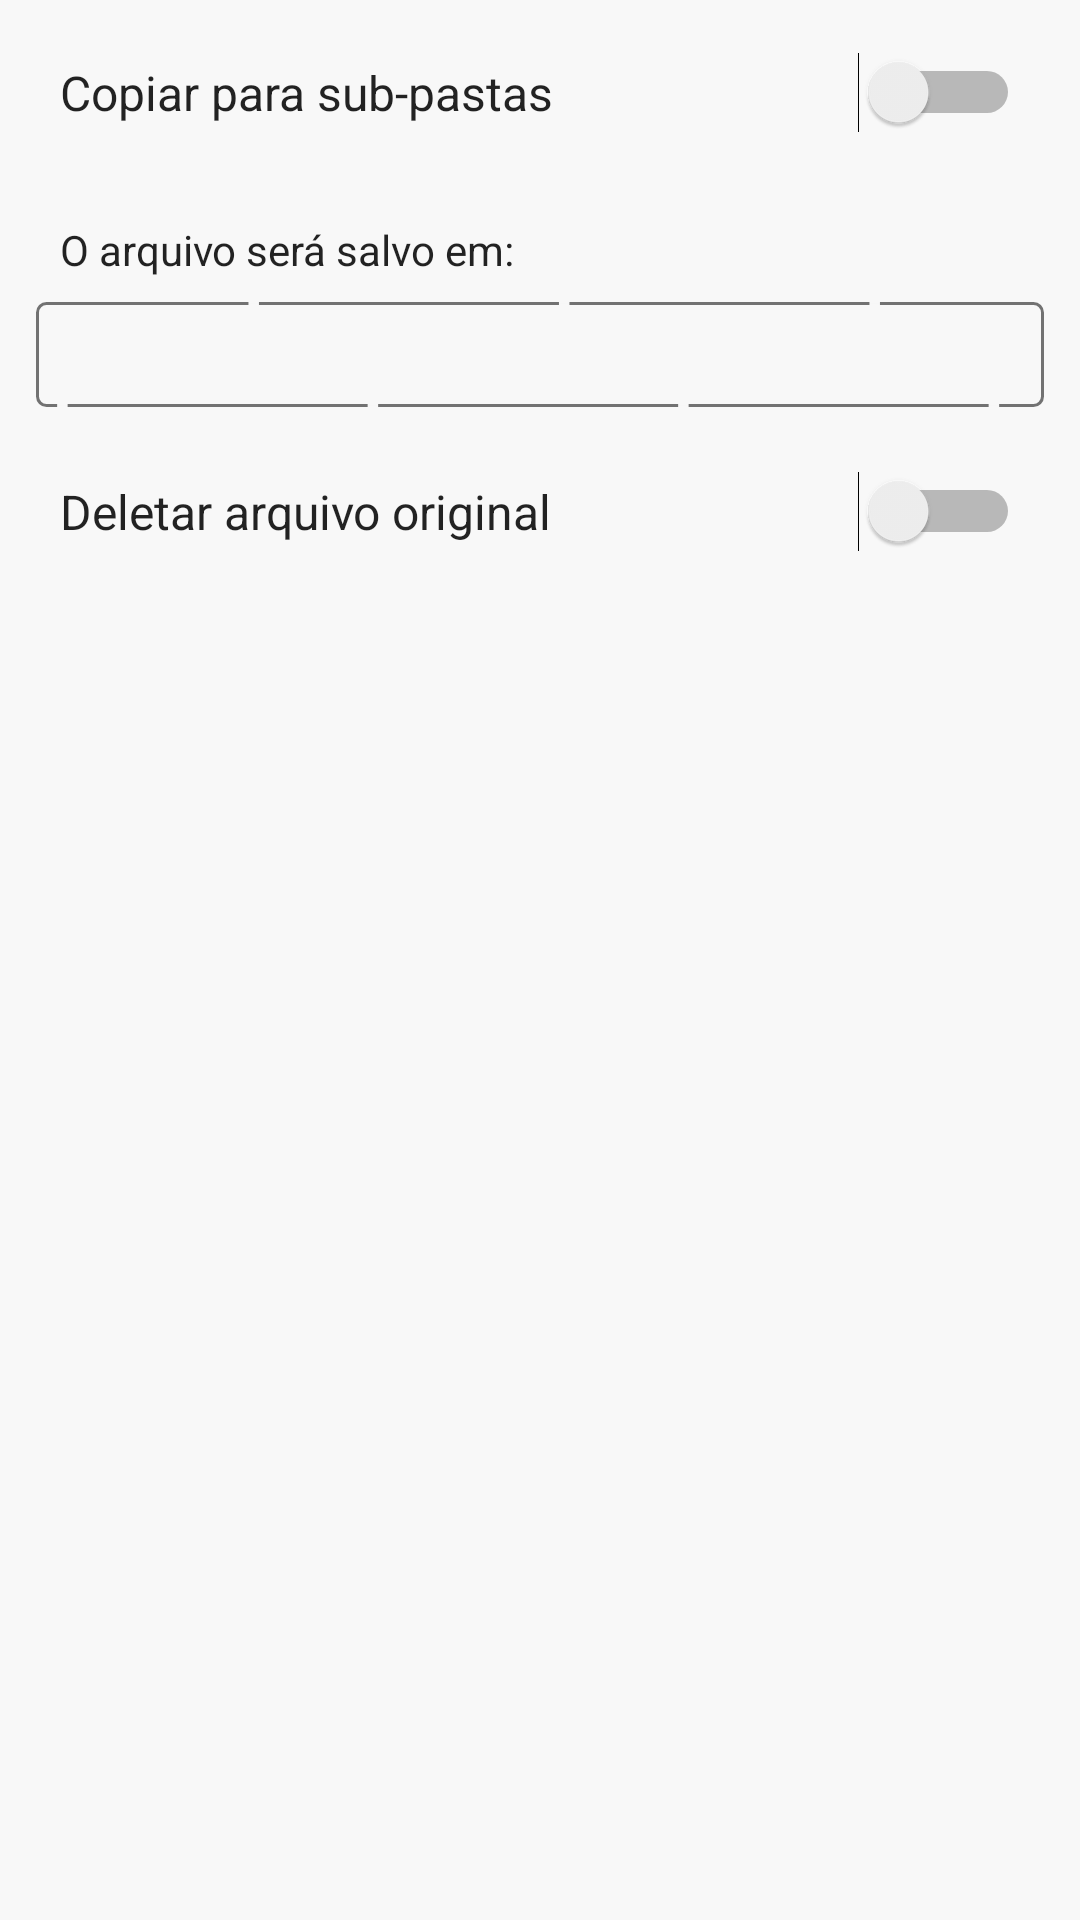

This screen was rendered from an Android layout file. Write that file and the resources it references.
<!-- AndroidManifest.xml: application theme AppThemeLight -->
<!-- res/layout/tagger_layout_2.xml -->
<?xml version="1.0" encoding="utf-8"?>
<LinearLayout xmlns:android="http://schemas.android.com/apk/res/android"
    xmlns:app="http://schemas.android.com/apk/res-auto"
    android:layout_width="match_parent"
    android:layout_height="match_parent"
    android:animateLayoutChanges="true"
    android:orientation="vertical"
    android:padding="4dp">


    <Switch
        android:id="@+id/swLibrary"
        android:layout_width="match_parent"
        android:layout_height="wrap_content"
        android:layout_margin="8dp"
        android:padding="8dp"
        android:text="@string/Copiar_para_subpasta"
        android:textColor="?app_textColorPrimary"
        android:textColorHint="?attr/app_textColorSecondary"
        android:textSize="16sp" />

    <TextView
        android:id="@+id/hint"
        android:layout_width="match_parent"
        android:layout_height="wrap_content"
        android:layout_marginStart="16dp"
        android:layout_marginTop="16dp"
        android:text="@string/O_arquivo_ser_salvo_em"
        android:textAlignment="textStart"
        android:textColor="?attr/app_textColorPrimary" />

    <TextView
        android:id="@+id/tvPath"
        android:layout_width="match_parent"
        android:layout_height="wrap_content"
        android:layout_margin="8dp"
        android:background="@drawable/rect_background_border"
        android:gravity="center"
        android:padding="8dp"
        android:textAlignment="center"
        android:textColor="?attr/app_textColorPrimary" />

    <Switch
        android:id="@+id/swDelete"
        android:layout_width="match_parent"
        android:layout_height="wrap_content"
        android:layout_margin="8dp"
        android:padding="8dp"
        android:text="@string/Deletar_arquivo"
        android:textColor="?app_textColorPrimary"
        android:textColorHint="?attr/app_textColorSecondary"
        android:textSize="16sp" />
</LinearLayout>
<!-- resources referenced by this layout -->
<resources>
  <!-- drawable rect_background_border (drawable) -->
  <?xml version="1.0" encoding="utf-8"?>
  <shape xmlns:android="http://schemas.android.com/apk/res/android"
      android:shape="rectangle">
  
      <solid android:color="?android:windowBackground" />
      <stroke
          android:width="1dp"
          android:color="?attr/app_textColorSecondary"
          android:dashWidth="100dp"
          android:dashGap="3.5dp" />
  
      <corners android:radius="3dp" />
      <size
          android:width="16dp"
          android:height="16dp" />
  </shape>
  <string name="Copiar_para_subpasta">Copiar para sub-pastas</string>
  <string name="Deletar_arquivo">Deletar arquivo original</string>
  <string name="O_arquivo_ser_salvo_em">O arquivo será salvo em:</string>
  <style name="AppThemeLight" parent="Theme.AppCompat.Light.DarkActionBar">
  
          <item name="colorPrimary">@color/colorPrimaryLight</item>
          <item name="colorPrimaryDark">@color/colorPrimaryDarkLight</item>
          <item name="colorAccent">@color/colorAccentLight</item>
  
          <item name="android:navigationBarColor">@color/status_navigation_bar_color_light</item>
          <item name="android:statusBarColor">@color/status_navigation_bar_color_light</item>
  
          <item name="android:windowBackground">@color/window_background_light</item>
  
          <item name="windowNoTitle">true</item>
          <item name="windowActionBar">false</item>
  
          //mudar as cores dos elementos ao mudar de tema
          <item name="app_textColorPrimary">@color/text_primary_light</item>
          <item name="app_textColorSecondary">@color/text_secondary_light</item>
          <item name="app_playing_now_view_color">@color/playing_now_view_light</item>
          <item name="app_card_background">@color/card_background_light</item>
  
      </style>
  <color name="colorPrimaryLight">#dcd9d9</color>
  <color name="colorPrimaryDarkLight">#313131</color>
  <color name="colorAccentLight">#e100a9</color>
  <color name="status_navigation_bar_color_light">#DBDBDB</color>
  <color name="window_background_light">#F8F8F8</color>
  
      // tema escuro
  <color name="text_primary_light">#dc000000</color>
  <color name="text_secondary_light">#89000000</color>
  
      // outras cores
  <color name="playing_now_view_light">#FFFFFF</color>
  <color name="card_background_light">#FFFFFF</color>
</resources>
